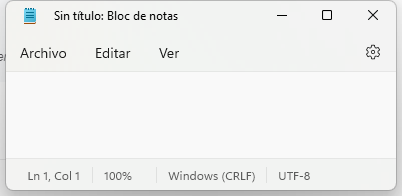
Task: Este proyecto contiene todas las clases vistas en el curso de RPA
Workflow: Main

Step 1: Use Application: Sin título: Bloc de notas on the element in window 'Sin título: Bloc de notas' (notepad.exe)
